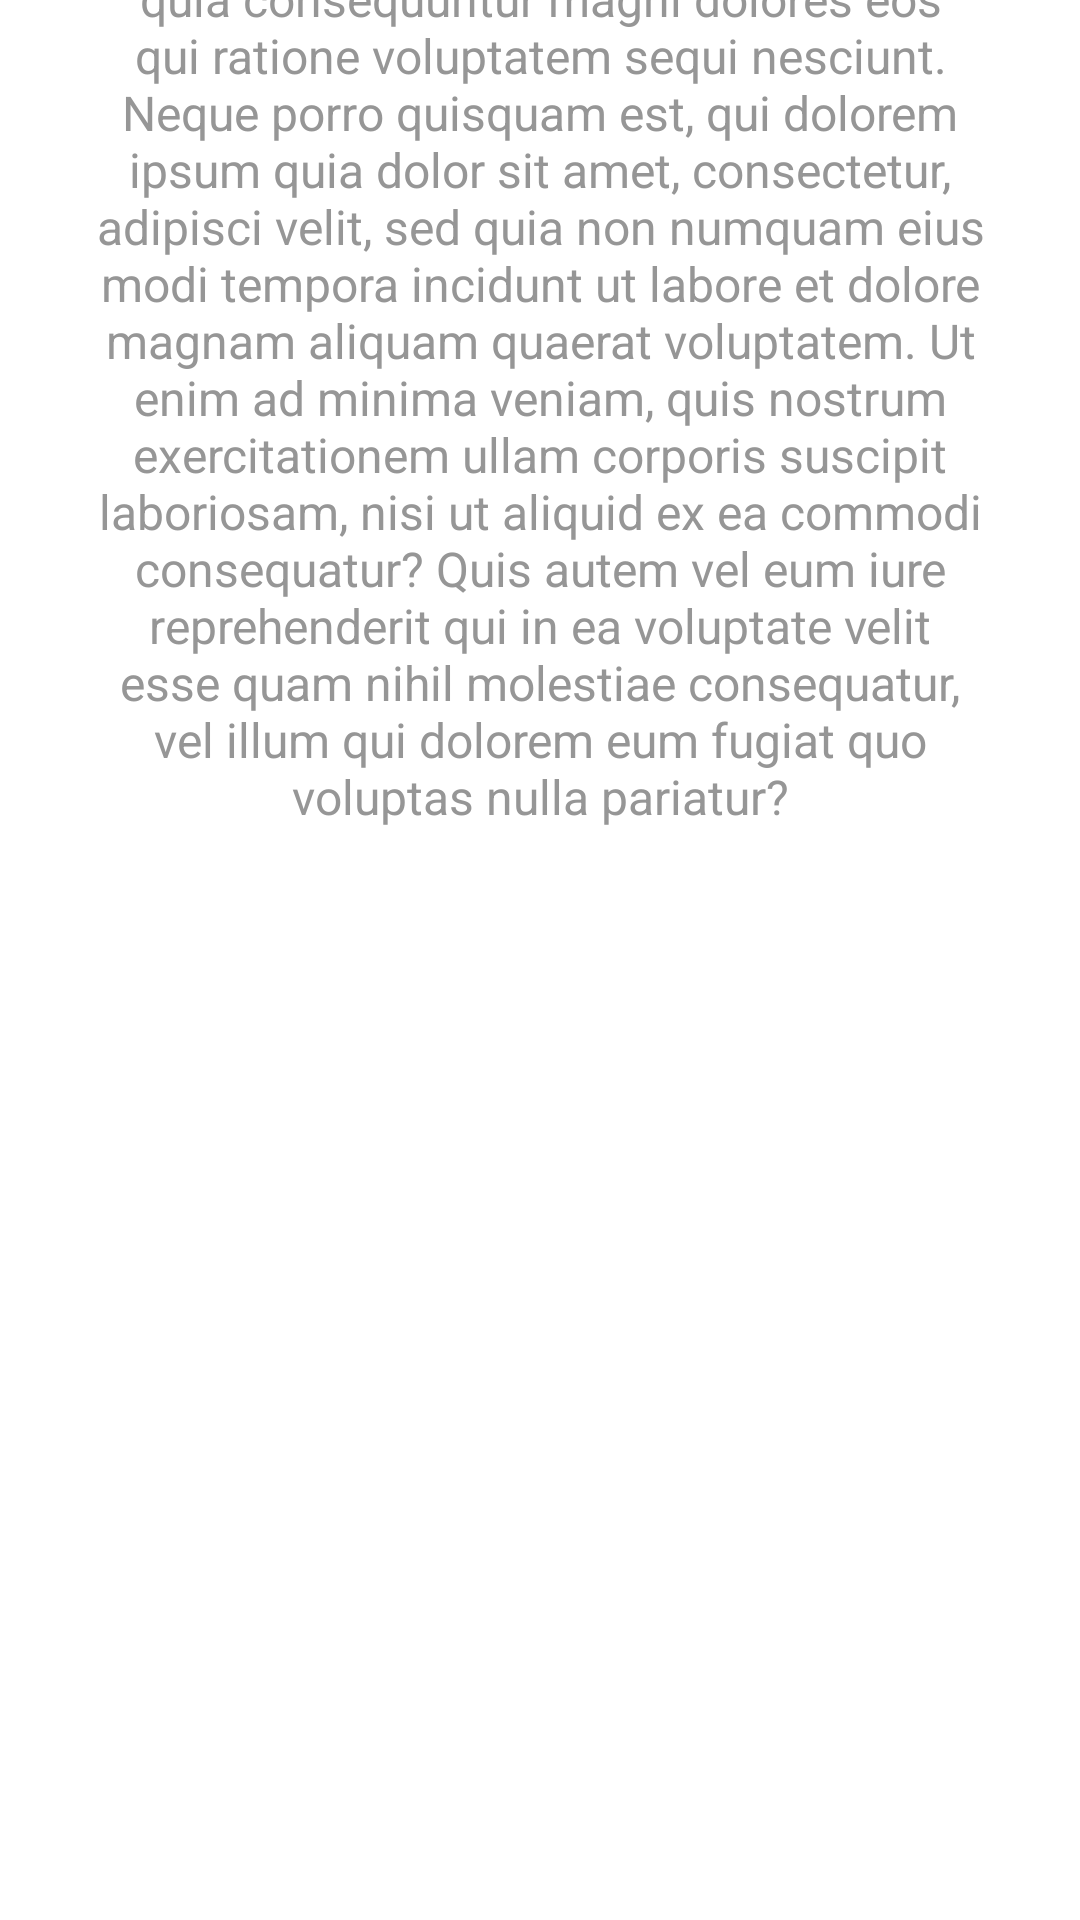

Reconstruct the res/layout file that produces this screen, plus the resources it refers to.
<!-- AndroidManifest.xml: application theme Theme.Taskmaster -->
<!-- res/layout/activity_task_details.xml -->
<?xml version="1.0" encoding="utf-8"?>
<androidx.constraintlayout.widget.ConstraintLayout xmlns:android="http://schemas.android.com/apk/res/android"
    xmlns:app="http://schemas.android.com/apk/res-auto"
    xmlns:tools="http://schemas.android.com/tools"
    android:layout_width="match_parent"
    android:layout_height="match_parent"
    tools:context=".activities.TaskDetails">

    <TextView
        android:id="@+id/taskTextView"
        android:layout_width="wrap_content"
        android:layout_height="wrap_content"
        android:layout_marginTop="32dp"
        android:textAppearance="@style/TextAppearance.AppCompat.Display1"
        android:textColor="@color/button_background_color"
        android:textSize="24sp"
        app:layout_constraintEnd_toEndOf="parent"
        app:layout_constraintHorizontal_bias="0.523"
        app:layout_constraintStart_toStartOf="parent"
        app:layout_constraintTop_toTopOf="parent" />

    <TextView
        android:id="@+id/taskTextView2"
        android:layout_width="0dp"
        android:layout_height="wrap_content"
        android:layout_marginStart="32dp"
        android:layout_marginEnd="32dp"
        android:layout_marginBottom="364dp"
        android:gravity="center"
        android:text="@string/lorem"
        android:textAppearance="@style/TextAppearance.AppCompat.Medium"
        android:textColor="@color/black"
        android:textSize="16sp"
        app:layout_constraintBottom_toBottomOf="parent"
        app:layout_constraintEnd_toEndOf="parent"
        app:layout_constraintHorizontal_bias="0.0"
        app:layout_constraintStart_toStartOf="parent" />

    <ImageView
        android:id="@+id/displayImage"
        android:layout_width="wrap_content"
        android:layout_height="wrap_content"
        android:layout_marginStart="150dp"
        android:layout_marginEnd="133dp"
        android:layout_marginBottom="178dp"
        app:layout_constraintBottom_toBottomOf="parent"
        app:layout_constraintEnd_toEndOf="parent"
        app:layout_constraintStart_toStartOf="parent"
        tools:srcCompat="@tools:sample/avatars" />

</androidx.constraintlayout.widget.ConstraintLayout>
<!-- resources referenced by this layout -->
<resources>
  <color name="black">#969696</color>
  <color name="button_background_color">#4a708b</color>
  <string name="lorem">"Sed ut perspiciatis unde omnis iste natus error sit voluptatem accusantium doloremque laudantium, totam rem aperiam, eaque ipsa quae ab illo inventore veritatis et quasi architecto beatae vitae dicta sunt explicabo. Nemo enim ipsam voluptatem quia voluptas sit aspernatur aut odit aut fugit, sed quia consequuntur magni dolores eos qui ratione voluptatem sequi nesciunt. Neque porro quisquam est, qui dolorem ipsum quia dolor sit amet, consectetur, adipisci velit, sed quia non numquam eius modi tempora incidunt ut labore et dolore magnam aliquam quaerat voluptatem. Ut enim ad minima veniam, quis nostrum exercitationem ullam corporis suscipit laboriosam, nisi ut aliquid ex ea commodi consequatur? Quis autem vel eum iure reprehenderit qui in ea voluptate velit esse quam nihil molestiae consequatur, vel illum qui dolorem eum fugiat quo voluptas nulla pariatur?"</string>
  <style name="Theme.Taskmaster" parent="Theme.MaterialComponents.DayNight.DarkActionBar">
          
          <item name="colorPrimary">@color/teal_700</item>
          <item name="colorPrimaryVariant">@color/purple_200</item>
          <item name="colorOnPrimary">@color/white</item>
          
          <item name="colorSecondary">@color/teal_700</item>
          <item name="colorSecondaryVariant">@color/teal_700</item>
          <item name="colorOnSecondary">@color/black</item>
          
          <item name="android:statusBarColor">?attr/colorPrimaryVariant</item>
          
      </style>
  <color name="teal_700">#FF018786</color>
  <color name="purple_200">#5b6b67</color>
  <color name="white">#f7f7f7</color>
</resources>
